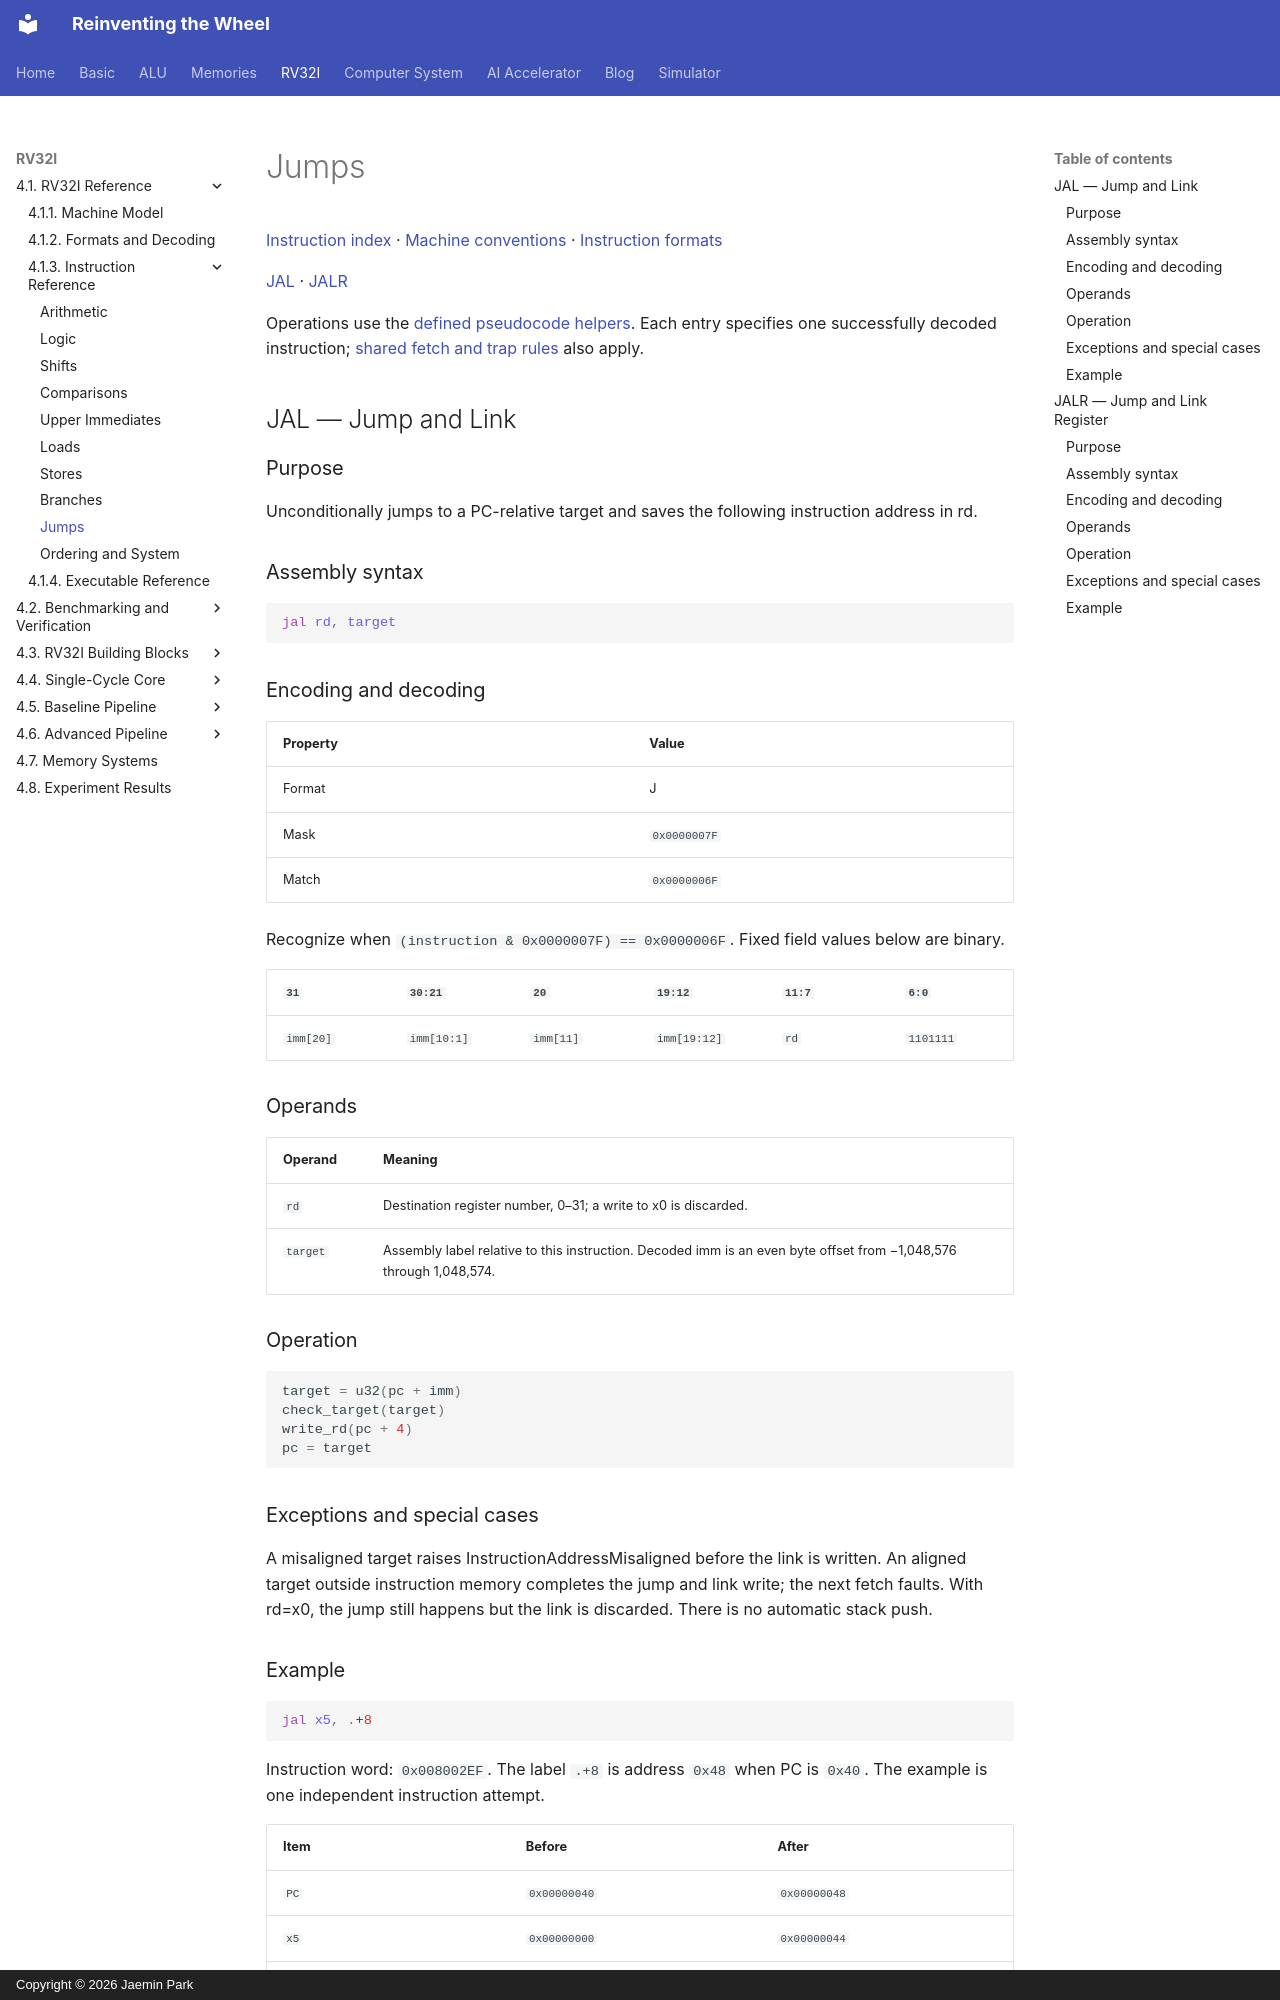

repository: arnold518/reinventing-the-wheel · page: rv32i/4.1/instructions/jumps/index.html · generator: mkdocs · copyright: Copyright © 2026 Jaemin Park

# Jumps

[Instruction index](index.md) · [Machine conventions](../machine.md) · [Instruction formats](../formats.md)

[JAL](#jal) · [JALR](#jalr)

Operations use the [defined pseudocode helpers](../machine.md#notation-and-operation-helpers). Each entry specifies one successfully decoded instruction; [shared fetch and trap rules](../machine.md#common-exceptions) also apply.

## JAL — Jump and Link {#jal}

### Purpose

Unconditionally jumps to a PC-relative target and saves the following instruction address in rd.

### Assembly syntax

```asm
jal rd, target
```

### Encoding and decoding

| Property | Value |
| --- | --- |
| Format | J |
| Mask | `0x0000007F` |
| Match | `0x0000006F` |

Recognize when `(instruction & 0x0000007F) == 0x0000006F`. Fixed field values below are binary.

| `31` | `30:21` | `20` | `19:12` | `11:7` | `6:0` |
| --- | --- | --- | --- | --- | --- |
| `imm[20]` | `imm[10:1]` | `imm[11]` | `imm[19:12]` | `rd` | `1101111` |

### Operands

| Operand | Meaning |
| --- | --- |
| `rd` | Destination register number, 0–31; a write to x0 is discarded. |
| `target` | Assembly label relative to this instruction. Decoded imm is an even byte offset from −1,048,576 through 1,048,574. |

### Operation

<!-- rv32i-operation JAL -->
```python
target = u32(pc + imm)
check_target(target)
write_rd(pc + 4)
pc = target
```

### Exceptions and special cases

A misaligned target raises InstructionAddressMisaligned before the link is written. An aligned target outside instruction memory completes the jump and link write; the next fetch faults. With rd=x0, the jump still happens but the link is discarded. There is no automatic stack push.
